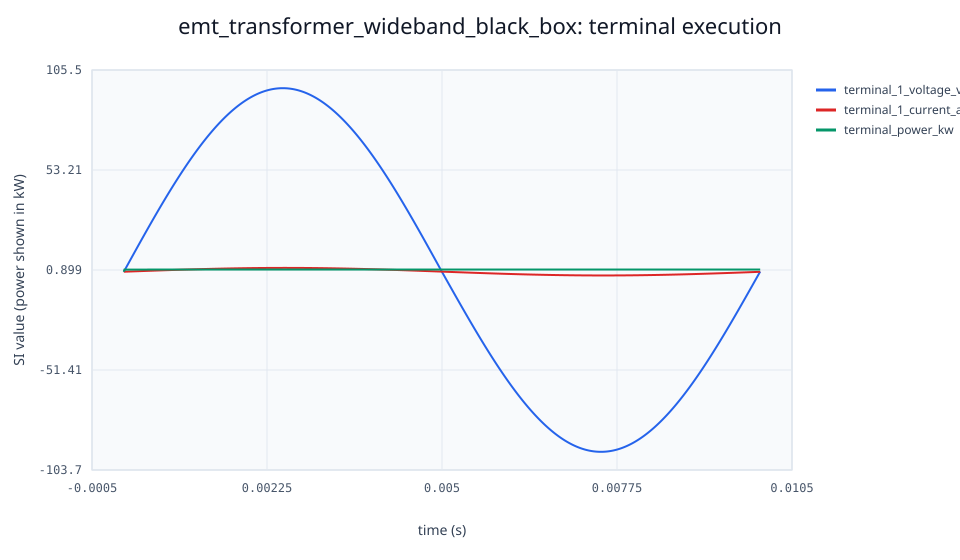

The table this chart was drawn from, first rows:
time_s, terminal_1_voltage_v, terminal_1_current_a, terminal_power_kw, supplied_energy_j, maximum_network_kcl_residual_a
0, 0, 0, 0, 0, 0
1e-05, 0.6041, 0.01209, 1.11, 0.002774, 7.1054273576e-15
2e-05, 1.208, 0.02418, 1.11, 0.01387, 3.5527136788e-15
3e-05, 1.812, 0.03627, 1.111, 0.02498, 3.5527136788e-15
4e-05, 2.416, 0.04837, 1.111, 0.03609, 3.10862446895e-15
5e-05, 3.02, 0.06048, 1.112, 0.0472, 3.5527136788e-15
6e-05, 3.624, 0.07258, 1.112, 0.05832, 3.77475828373e-15
7e-05, 4.227, 0.08469, 1.113, 0.06945, 2.6645352591e-15
8e-05, 4.831, 0.09681, 1.113, 0.08058, 3.33066907388e-15
9e-05, 5.434, 0.1089, 1.114, 0.09171, 3.5527136788e-15
0.0001, 6.037, 0.121, 1.114, 0.1028, 3.5527136788e-15
0.00011, 6.64, 0.1331, 1.115, 0.114, 3.5527136788e-15
0.00012, 7.242, 0.1453, 1.115, 0.1251, 3.10862446895e-15
0.00013, 7.844, 0.1574, 1.115, 0.1363, 3.5527136788e-15
0.00014, 8.446, 0.1695, 1.116, 0.1474, 3.33066907388e-15
0.00015, 9.048, 0.1816, 1.116, 0.1586, 3.33066907388e-15
0.00016, 9.649, 0.1937, 1.117, 0.1698, 3.5527136788e-15
0.00017, 10.25, 0.2058, 1.117, 0.1809, 3.33066907388e-15
0.00018, 10.85, 0.2179, 1.118, 0.1921, 3.77475828373e-15
0.00019, 11.45, 0.23, 1.118, 0.2033, 3.33066907388e-15
0.0002, 12.05, 0.2421, 1.119, 0.2145, 2.6645352591e-15
0.00021, 12.65, 0.2542, 1.119, 0.2257, 3.10862446895e-15
0.00022, 13.25, 0.2663, 1.119, 0.2369, 2.6645352591e-15
0.00023, 13.84, 0.2784, 1.12, 0.2481, 3.5527136788e-15
0.00024, 14.44, 0.2905, 1.12, 0.2593, 3.5527136788e-15
0.00025, 15.04, 0.3025, 1.121, 0.2705, 3.10862446895e-15
0.00026, 15.63, 0.3146, 1.121, 0.2817, 2.88657986403e-15
0.00027, 16.23, 0.3266, 1.121, 0.2929, 3.33066907388e-15
0.00028, 16.82, 0.3387, 1.122, 0.3041, 3.10862446895e-15
0.00029, 17.42, 0.3507, 1.122, 0.3153, 2.44249065418e-15
0.0003, 18.01, 0.3627, 1.122, 0.3265, 2.88657986403e-15
0.00031, 18.61, 0.3747, 1.123, 0.3378, 3.77475828373e-15
0.00032, 19.2, 0.3868, 1.123, 0.349, 3.77475828373e-15
0.00033, 19.79, 0.3987, 1.124, 0.3602, 3.33066907388e-15
0.00034, 20.38, 0.4107, 1.124, 0.3715, 3.5527136788e-15
0.00035, 20.97, 0.4227, 1.124, 0.3827, 3.33066907388e-15
0.00036, 21.56, 0.4347, 1.125, 0.3939, 3.5527136788e-15
0.00037, 22.15, 0.4466, 1.125, 0.4052, 3.5527136788e-15
0.00038, 22.73, 0.4585, 1.125, 0.4164, 3.5527136788e-15
0.00039, 23.32, 0.4705, 1.126, 0.4277, 3.10862446895e-15
0.0004, 23.9, 0.4824, 1.126, 0.439, 3.33066907388e-15
0.00041, 24.49, 0.4942, 1.126, 0.4502, 3.77475828373e-15
0.00042, 25.07, 0.5061, 1.127, 0.4615, 3.10862446895e-15
0.00043, 25.65, 0.518, 1.127, 0.4728, 2.88657986403e-15
0.00044, 26.24, 0.5298, 1.127, 0.484, 2.44249065418e-15
0.00045, 26.82, 0.5416, 1.128, 0.4953, 2.88657986403e-15
0.00046, 27.4, 0.5534, 1.128, 0.5066, 1.99840144433e-15
0.00047, 27.97, 0.5652, 1.128, 0.5179, 3.33066907388e-15
0.00048, 28.55, 0.577, 1.129, 0.5291, 3.5527136788e-15
0.00049, 29.13, 0.5888, 1.129, 0.5404, 3.10862446895e-15
0.0005, 29.7, 0.6005, 1.129, 0.5517, 3.5527136788e-15
0.00051, 30.27, 0.6122, 1.129, 0.563, 3.5527136788e-15
0.00052, 30.85, 0.6239, 1.13, 0.5743, 2.44249065418e-15
0.00053, 31.42, 0.6356, 1.13, 0.5856, 3.33066907388e-15
0.00054, 31.99, 0.6472, 1.13, 0.5969, 3.33066907388e-15
0.00055, 32.56, 0.6588, 1.131, 0.6082, 1.7763568394e-15
0.00056, 33.12, 0.6704, 1.131, 0.6195, 2.88657986403e-15
0.00057, 33.69, 0.682, 1.131, 0.6308, 3.77475828373e-15
0.00058, 34.25, 0.6936, 1.131, 0.6421, 2.22044604925e-15
0.00059, 34.82, 0.7051, 1.132, 0.6535, 3.33066907388e-15
... 941 more rows
